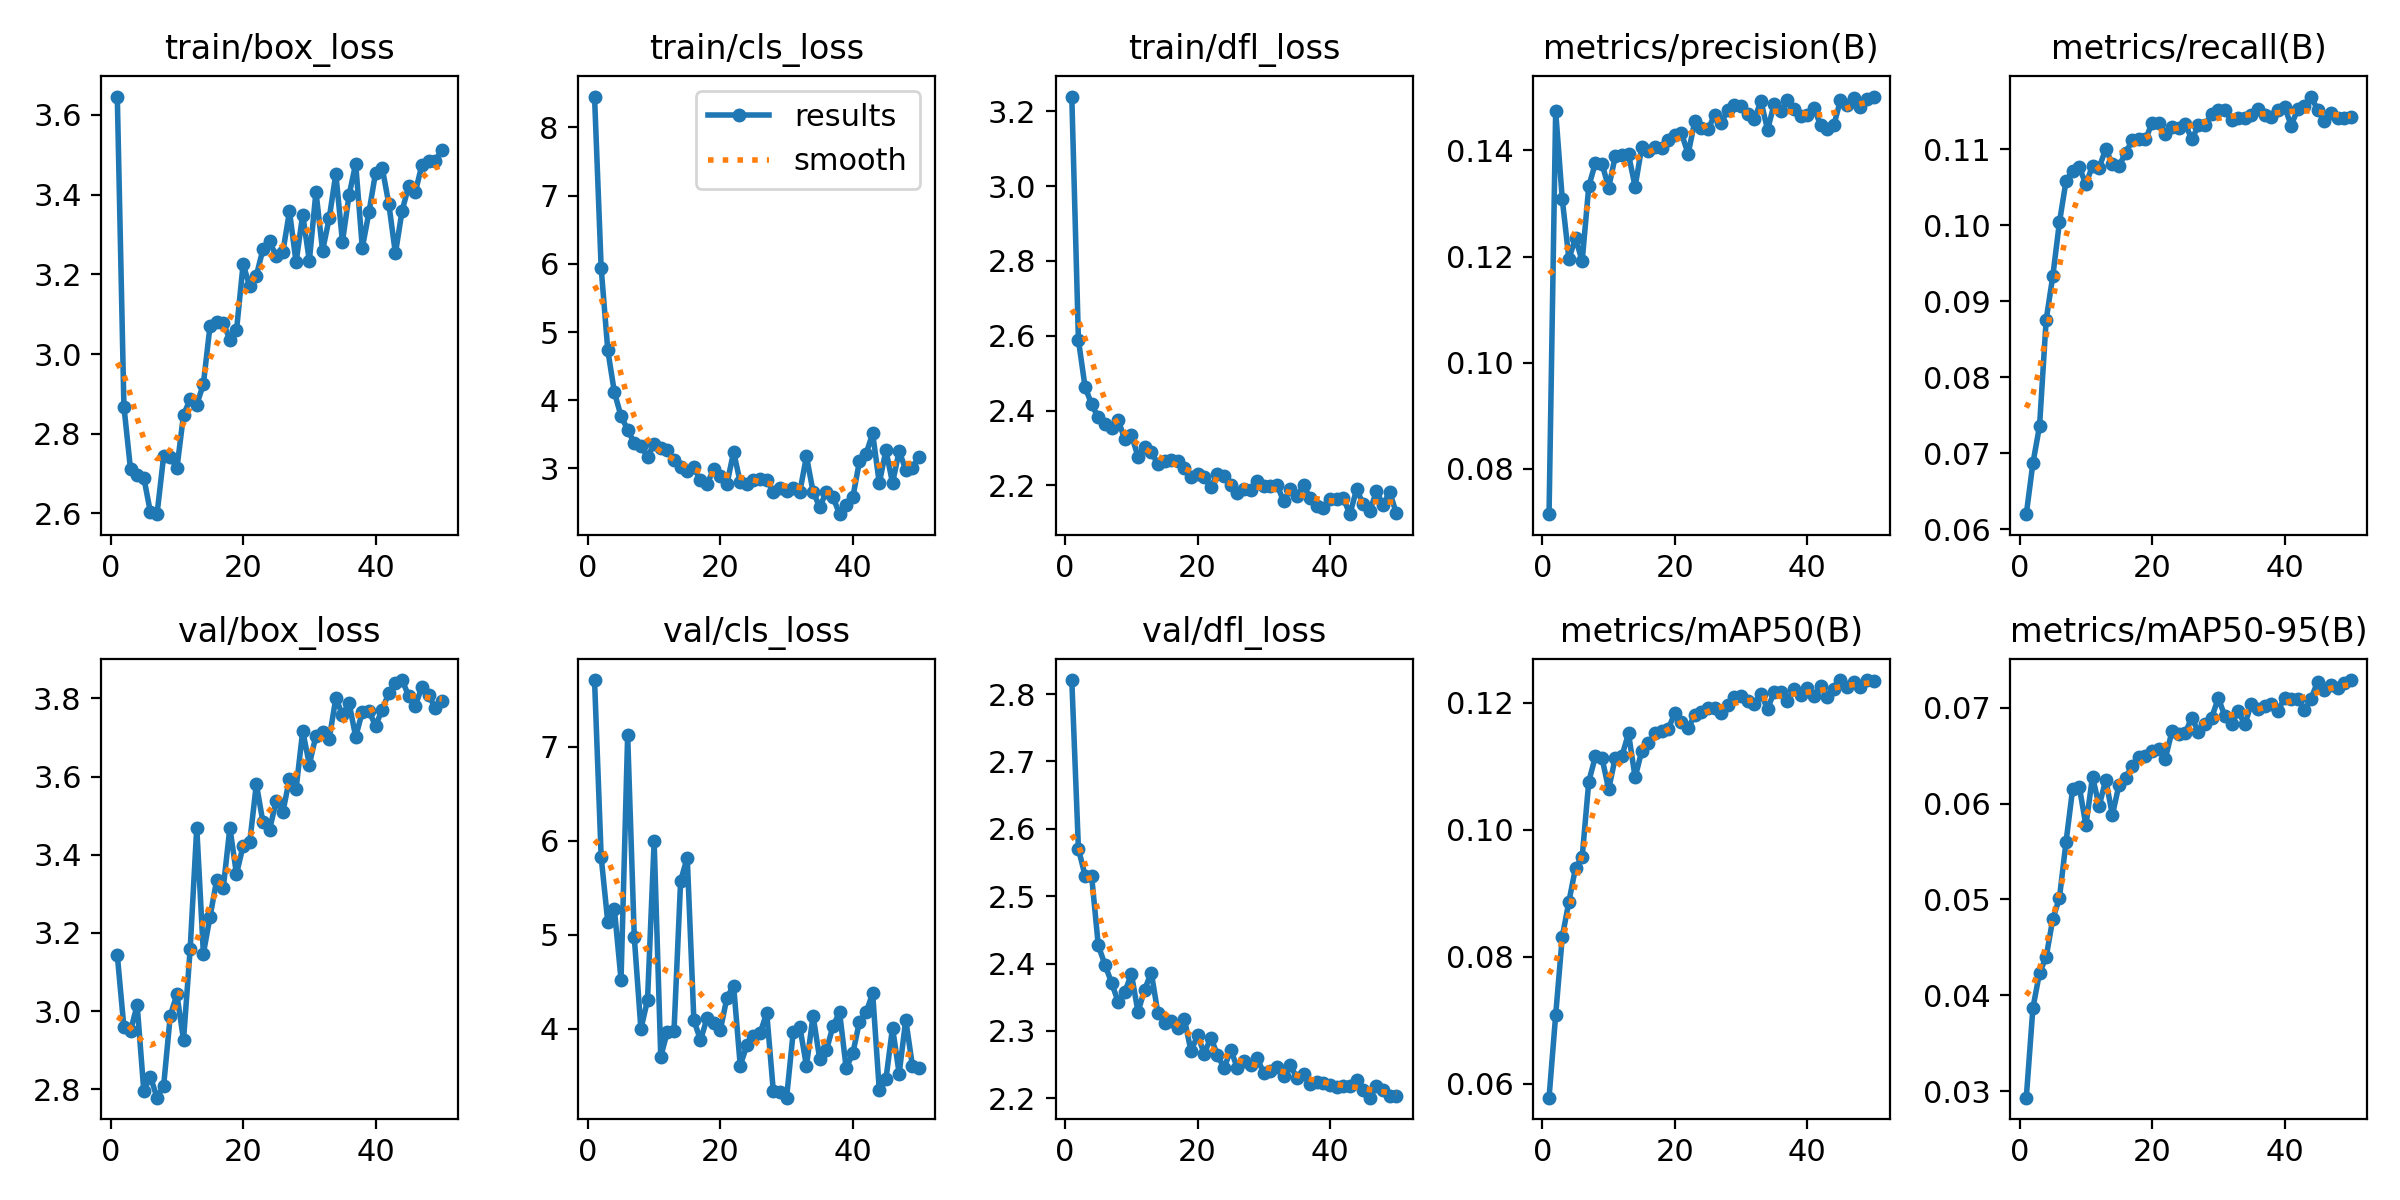

The table this chart was drawn from, first rows:
epoch, train/box_loss, train/cls_loss, train/dfl_loss, metrics/precision(B), metrics/recall(B), metrics/mAP50(B), metrics/mAP50-95(B), val/box_loss, val/cls_loss, val/dfl_loss, lr/pg0, lr/pg1, lr/pg2
1, 3.646, 8.452, 3.24, 0.07147, 0.06196, 0.0578, 0.02931, 3.143, 7.707, 2.821, 0.0001748, 0.0001748, 0.0001748
2, 2.868, 5.939, 2.589, 0.1474, 0.06869, 0.07081, 0.03868, 2.958, 5.826, 2.571, 0.0003432, 0.0003432, 0.0003432
3, 2.711, 4.733, 2.464, 0.1308, 0.07356, 0.08315, 0.04234, 2.95, 5.132, 2.531, 0.0005047, 0.0005047, 0.0005047
4, 2.696, 4.114, 2.416, 0.1196, 0.08755, 0.08869, 0.04399, 3.016, 5.269, 2.53, 0.0004948, 0.0004948, 0.0004948
5, 2.69, 3.768, 2.382, 0.1235, 0.09331, 0.09401, 0.04796, 2.796, 4.523, 2.427, 0.0004843, 0.0004843, 0.0004843
6, 2.603, 3.567, 2.365, 0.1191, 0.1004, 0.09568, 0.05013, 2.832, 7.121, 2.399, 0.0004739, 0.0004739, 0.0004739
7, 2.598, 3.369, 2.353, 0.1332, 0.1058, 0.1076, 0.056, 2.779, 4.974, 2.372, 0.0004635, 0.0004635, 0.0004635
8, 2.744, 3.333, 2.375, 0.1376, 0.1072, 0.1115, 0.06153, 2.809, 3.997, 2.343, 0.0004531, 0.0004531, 0.0004531
9, 2.742, 3.172, 2.323, 0.1375, 0.1077, 0.1113, 0.06178, 2.989, 4.304, 2.358, 0.0004427, 0.0004427, 0.0004427
10, 2.713, 3.358, 2.335, 0.1329, 0.1054, 0.1064, 0.05773, 3.043, 5.991, 2.384, 0.0004323, 0.0004323, 0.0004323
11, 2.847, 3.295, 2.277, 0.1389, 0.1079, 0.1114, 0.06282, 2.926, 3.703, 2.328, 0.0004218, 0.0004218, 0.0004218
12, 2.886, 3.27, 2.303, 0.1391, 0.1076, 0.1116, 0.05975, 3.158, 3.969, 2.361, 0.0004114, 0.0004114, 0.0004114
13, 2.873, 3.124, 2.29, 0.1392, 0.1101, 0.1152, 0.06251, 3.47, 3.975, 2.387, 0.000401, 0.000401, 0.000401
14, 2.925, 3.029, 2.256, 0.1331, 0.1081, 0.1082, 0.05881, 3.147, 5.573, 2.327, 0.0003906, 0.0003906, 0.0003906
15, 3.07, 2.961, 2.266, 0.1406, 0.1078, 0.1124, 0.06197, 3.241, 5.82, 2.312, 0.0003802, 0.0003802, 0.0003802
16, 3.079, 3.015, 2.268, 0.1398, 0.1095, 0.1136, 0.06272, 3.335, 4.09, 2.314, 0.0003698, 0.0003698, 0.0003698
17, 3.079, 2.824, 2.264, 0.1407, 0.1112, 0.1152, 0.06395, 3.315, 3.879, 2.304, 0.0003594, 0.0003594, 0.0003594
18, 3.036, 2.767, 2.247, 0.1405, 0.1114, 0.1155, 0.06483, 3.47, 4.114, 2.318, 0.0003489, 0.0003489, 0.0003489
19, 3.059, 2.998, 2.221, 0.142, 0.1113, 0.1159, 0.06495, 3.35, 4.059, 2.27, 0.0003385, 0.0003385, 0.0003385
20, 3.225, 2.893, 2.23, 0.1429, 0.1135, 0.1183, 0.0655, 3.423, 3.988, 2.293, 0.0003281, 0.0003281, 0.0003281
21, 3.17, 2.774, 2.223, 0.1432, 0.1135, 0.117, 0.06566, 3.432, 4.332, 2.266, 0.0003177, 0.0003177, 0.0003177
22, 3.197, 3.243, 2.195, 0.1393, 0.1121, 0.116, 0.0647, 3.581, 4.458, 2.29, 0.0003073, 0.0003073, 0.0003073
23, 3.263, 2.795, 2.23, 0.1454, 0.113, 0.118, 0.06755, 3.483, 3.609, 2.264, 0.0002969, 0.0002969, 0.0002969
24, 3.283, 2.772, 2.224, 0.1442, 0.1128, 0.1186, 0.06724, 3.465, 3.822, 2.245, 0.0002865, 0.0002865, 0.0002865
25, 3.245, 2.832, 2.2, 0.1439, 0.1133, 0.1192, 0.06739, 3.538, 3.919, 2.272, 0.000276, 0.000276, 0.000276
26, 3.256, 2.849, 2.181, 0.1466, 0.1114, 0.1192, 0.06898, 3.51, 3.95, 2.245, 0.0002656, 0.0002656, 0.0002656
27, 3.358, 2.838, 2.189, 0.1451, 0.1132, 0.1184, 0.06744, 3.594, 4.17, 2.256, 0.0002552, 0.0002552, 0.0002552
28, 3.23, 2.656, 2.188, 0.1477, 0.1133, 0.1196, 0.06832, 3.569, 3.333, 2.249, 0.0002448, 0.0002448, 0.0002448
29, 3.35, 2.72, 2.211, 0.1485, 0.1146, 0.1209, 0.06899, 3.717, 3.332, 2.26, 0.0002344, 0.0002344, 0.0002344
30, 3.234, 2.668, 2.199, 0.1483, 0.1152, 0.121, 0.07102, 3.631, 3.267, 2.237, 0.000224, 0.000224, 0.000224
31, 3.407, 2.71, 2.199, 0.1469, 0.1152, 0.1203, 0.0691, 3.705, 3.964, 2.241, 0.0002136, 0.0002136, 0.0002136
32, 3.26, 2.655, 2.201, 0.1459, 0.1138, 0.1199, 0.0683, 3.714, 4.02, 2.246, 0.0002031, 0.0002031, 0.0002031
33, 3.34, 3.179, 2.157, 0.1492, 0.1142, 0.1214, 0.06962, 3.697, 3.605, 2.233, 0.0001927, 0.0001927, 0.0001927
34, 3.452, 2.659, 2.192, 0.1439, 0.1142, 0.1191, 0.06827, 3.801, 4.138, 2.25, 0.0001823, 0.0001823, 0.0001823
35, 3.282, 2.435, 2.171, 0.1488, 0.1145, 0.1217, 0.07044, 3.758, 3.678, 2.23, 0.0001719, 0.0001719, 0.0001719
36, 3.399, 2.655, 2.2, 0.1473, 0.1153, 0.1218, 0.06991, 3.789, 3.769, 2.236, 0.0001615, 0.0001615, 0.0001615
37, 3.477, 2.583, 2.166, 0.1494, 0.1146, 0.1204, 0.07016, 3.702, 4.025, 2.221, 0.0001511, 0.0001511, 0.0001511
38, 3.266, 2.33, 2.145, 0.1477, 0.1143, 0.1222, 0.07043, 3.766, 4.176, 2.224, 0.0001407, 0.0001407, 0.0001407
39, 3.355, 2.463, 2.138, 0.1464, 0.1152, 0.1212, 0.06966, 3.768, 3.58, 2.223, 0.0001302, 0.0001302, 0.0001302
40, 3.455, 2.575, 2.164, 0.1466, 0.1156, 0.1223, 0.07106, 3.73, 3.737, 2.22, 0.0001198, 0.0001198, 0.0001198
41, 3.468, 3.103, 2.163, 0.1479, 0.1131, 0.121, 0.07095, 3.772, 4.074, 2.217, 0.0001094, 0.0001094, 0.0001094
42, 3.377, 3.213, 2.166, 0.1448, 0.1153, 0.1226, 0.07092, 3.813, 4.173, 2.218, 9.8993e-05, 9.8993e-05, 9.8993e-05
43, 3.252, 3.514, 2.123, 0.1441, 0.1158, 0.1209, 0.06976, 3.839, 4.376, 2.219, 8.8578e-05, 8.8578e-05, 8.8578e-05
44, 3.359, 2.783, 2.189, 0.1447, 0.117, 0.1221, 0.07097, 3.847, 3.345, 2.227, 7.8164e-05, 7.8164e-05, 7.8164e-05
45, 3.422, 3.268, 2.151, 0.1494, 0.1152, 0.1236, 0.07272, 3.807, 3.462, 2.213, 6.7749e-05, 6.7749e-05, 6.7749e-05
46, 3.406, 2.788, 2.131, 0.1485, 0.1138, 0.1225, 0.07184, 3.782, 4.011, 2.201, 5.7334e-05, 5.7334e-05, 5.7334e-05
47, 3.475, 3.255, 2.184, 0.1498, 0.1148, 0.1233, 0.07234, 3.829, 3.523, 2.218, 4.6919e-05, 4.6919e-05, 4.6919e-05
48, 3.484, 2.978, 2.149, 0.1482, 0.1141, 0.1225, 0.07212, 3.809, 4.094, 2.212, 3.6504e-05, 3.6504e-05, 3.6504e-05
49, 3.485, 3.013, 2.182, 0.1496, 0.1142, 0.1236, 0.07259, 3.776, 3.606, 2.204, 2.609e-05, 2.609e-05, 2.609e-05
50, 3.511, 3.172, 2.127, 0.1501, 0.1143, 0.1235, 0.0729, 3.793, 3.577, 2.203, 1.5675e-05, 1.5675e-05, 1.5675e-05
